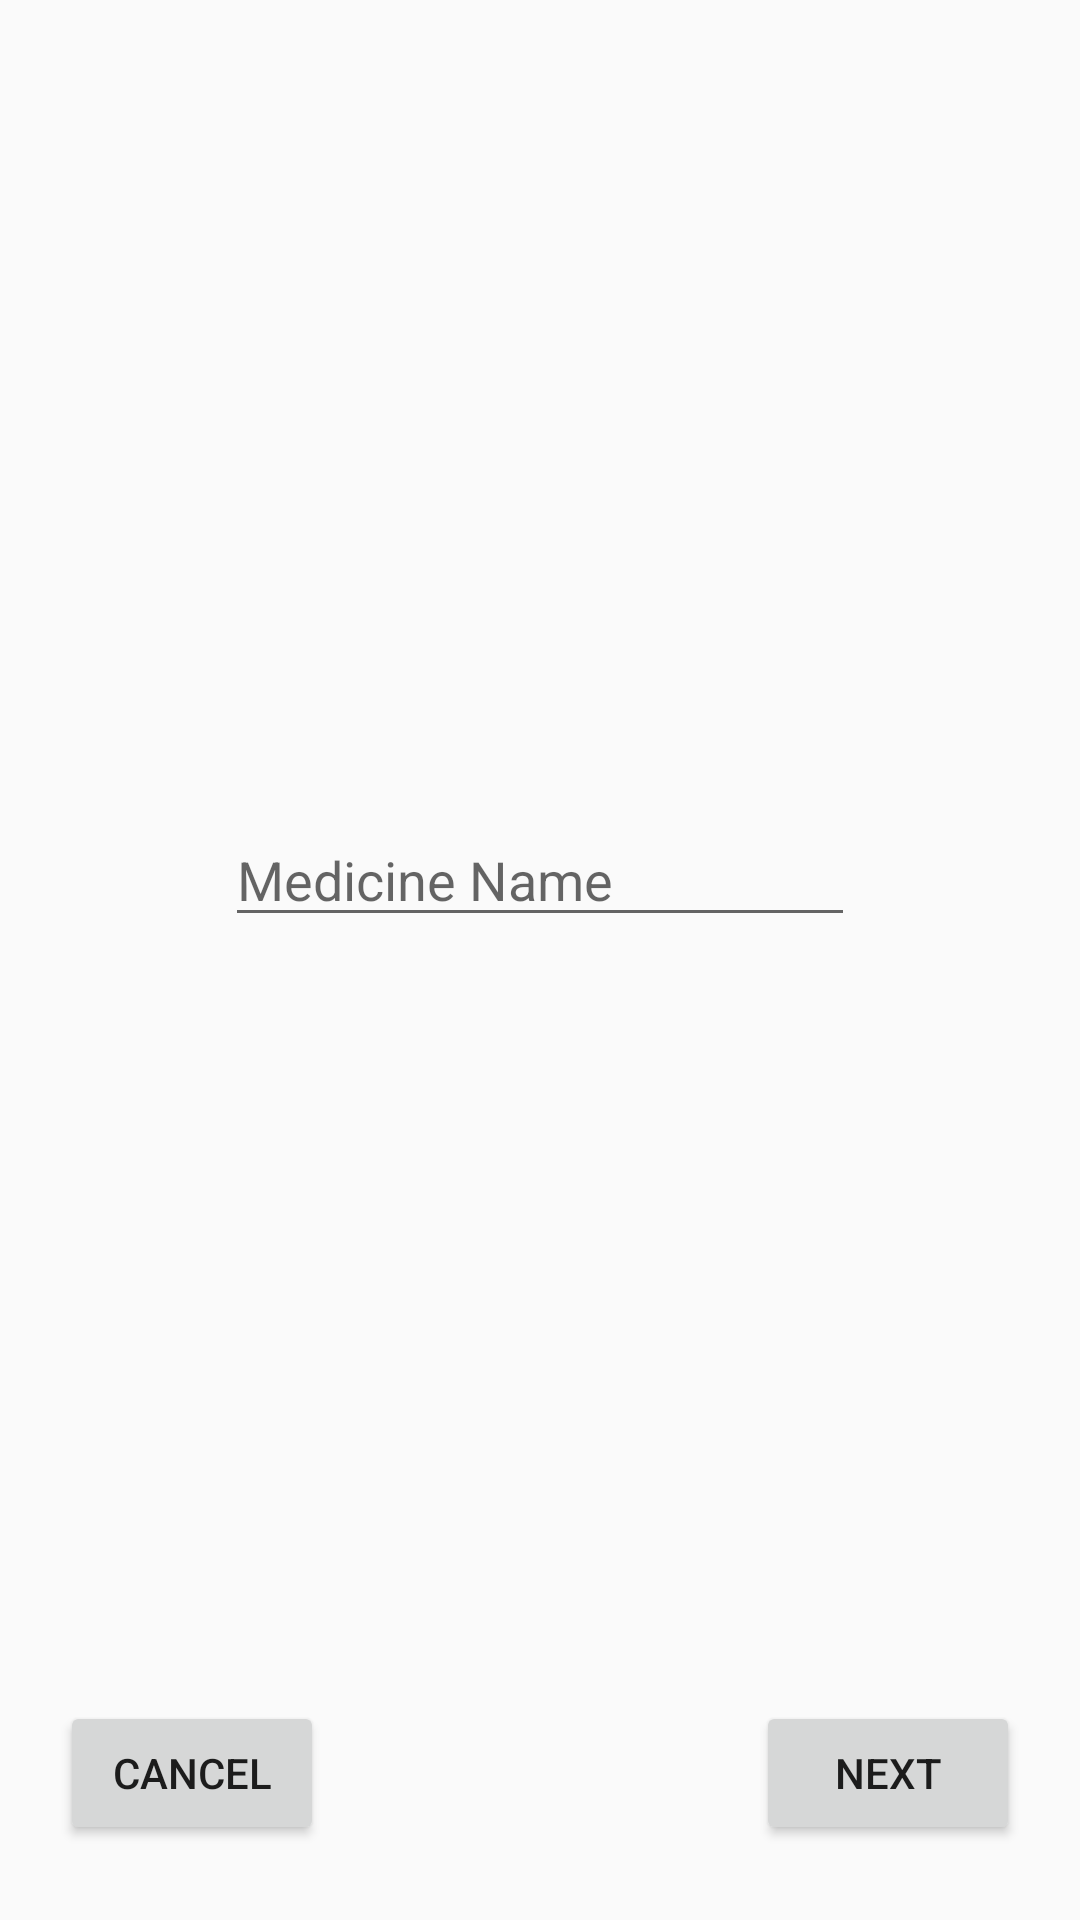

Produce the Android XML layout that renders to this screen, including the resource entries it uses.
<!-- AndroidManifest.xml: application theme AppTheme -->
<!-- res/layout/new_med_screen.xml -->
<?xml version="1.0" encoding="utf-8"?>
<android.support.constraint.ConstraintLayout xmlns:android="http://schemas.android.com/apk/res/android"
    xmlns:design="http://schemas.android.com/apk/res-auto"
    xmlns:tools="http://schemas.android.com/tools"
    android:id="@+id/activity_main"
    android:layout_width="match_parent"
    android:layout_height="match_parent"
    android:orientation="vertical">

    <FrameLayout
        android:id="@+id/container"
        android:layout_width="match_parent"
        android:layout_height="0dp"
        android:layout_weight="1"
        android:background="#f1f1f1"
        design:layout_constraintBottom_toTopOf="parent"
        design:layout_constraintEnd_toStartOf="parent"
        design:layout_constraintStart_toStartOf="parent"
        design:layout_constraintTop_toTopOf="parent">

    </FrameLayout>

    <android.support.design.widget.TextInputLayout
        android:id="@+id/textInputLayout"
        android:layout_width="0dp"
        android:layout_height="wrap_content"
        android:layout_marginEnd="8dp"
        android:layout_marginStart="8dp"
        design:layout_constraintBottom_toTopOf="parent"
        design:layout_constraintEnd_toEndOf="parent"
        design:layout_constraintStart_toStartOf="parent"
        design:layout_constraintTop_toTopOf="parent">

    </android.support.design.widget.TextInputLayout>

    <Button
        android:id="@+id/nextBtn"
        android:layout_width="wrap_content"
        android:layout_height="wrap_content"
        android:layout_marginBottom="25dp"
        android:layout_marginEnd="20dp"
        android:text="next"
        design:layout_constraintBottom_toBottomOf="parent"
        design:layout_constraintEnd_toEndOf="parent" />

    <Button
        android:id="@+id/back"
        android:layout_width="wrap_content"
        android:layout_height="wrap_content"
        android:layout_marginBottom="25dp"
        android:layout_marginStart="20dp"
        android:text="@android:string/cancel"
        design:layout_constraintBottom_toBottomOf="parent"
        design:layout_constraintStart_toStartOf="parent" />

    <ImageView
        android:id="@+id/pill"
        android:layout_width="180dp"
        android:layout_height="152dp"
        android:layout_marginTop="80dp"
        design:layout_constraintEnd_toEndOf="parent"
        design:layout_constraintStart_toStartOf="parent"
        design:layout_constraintTop_toTopOf="parent"
        design:srcCompat="@mipmap/ic_launcher_foreground" />

    <EditText
        android:id="@+id/medicineName"
        android:layout_width="wrap_content"
        android:layout_height="wrap_content"
        android:layout_marginTop="39dp"
        android:ems="10"
        android:hint="Medicine Name"
        android:inputType="textPersonName"
        design:layout_constraintEnd_toEndOf="parent"
        design:layout_constraintStart_toStartOf="parent"
        design:layout_constraintTop_toBottomOf="@+id/pill" />

</android.support.constraint.ConstraintLayout>
<!-- resources referenced by this layout -->
<resources>
  <style name="AppTheme" parent="Theme.AppCompat.Light.DarkActionBar">
          
          <item name="colorPrimary">@color/colorPrimary</item>
          <item name="colorPrimaryDark">@color/colorPrimaryDark</item>
          <item name="colorAccent">@color/colorAccent</item>
      </style>
  <color name="colorPrimary">#7dbbc3</color>
  <color name="colorPrimaryDark">#c2dbf4</color>
  <color name="colorAccent">#7dbbc3</color>
</resources>
